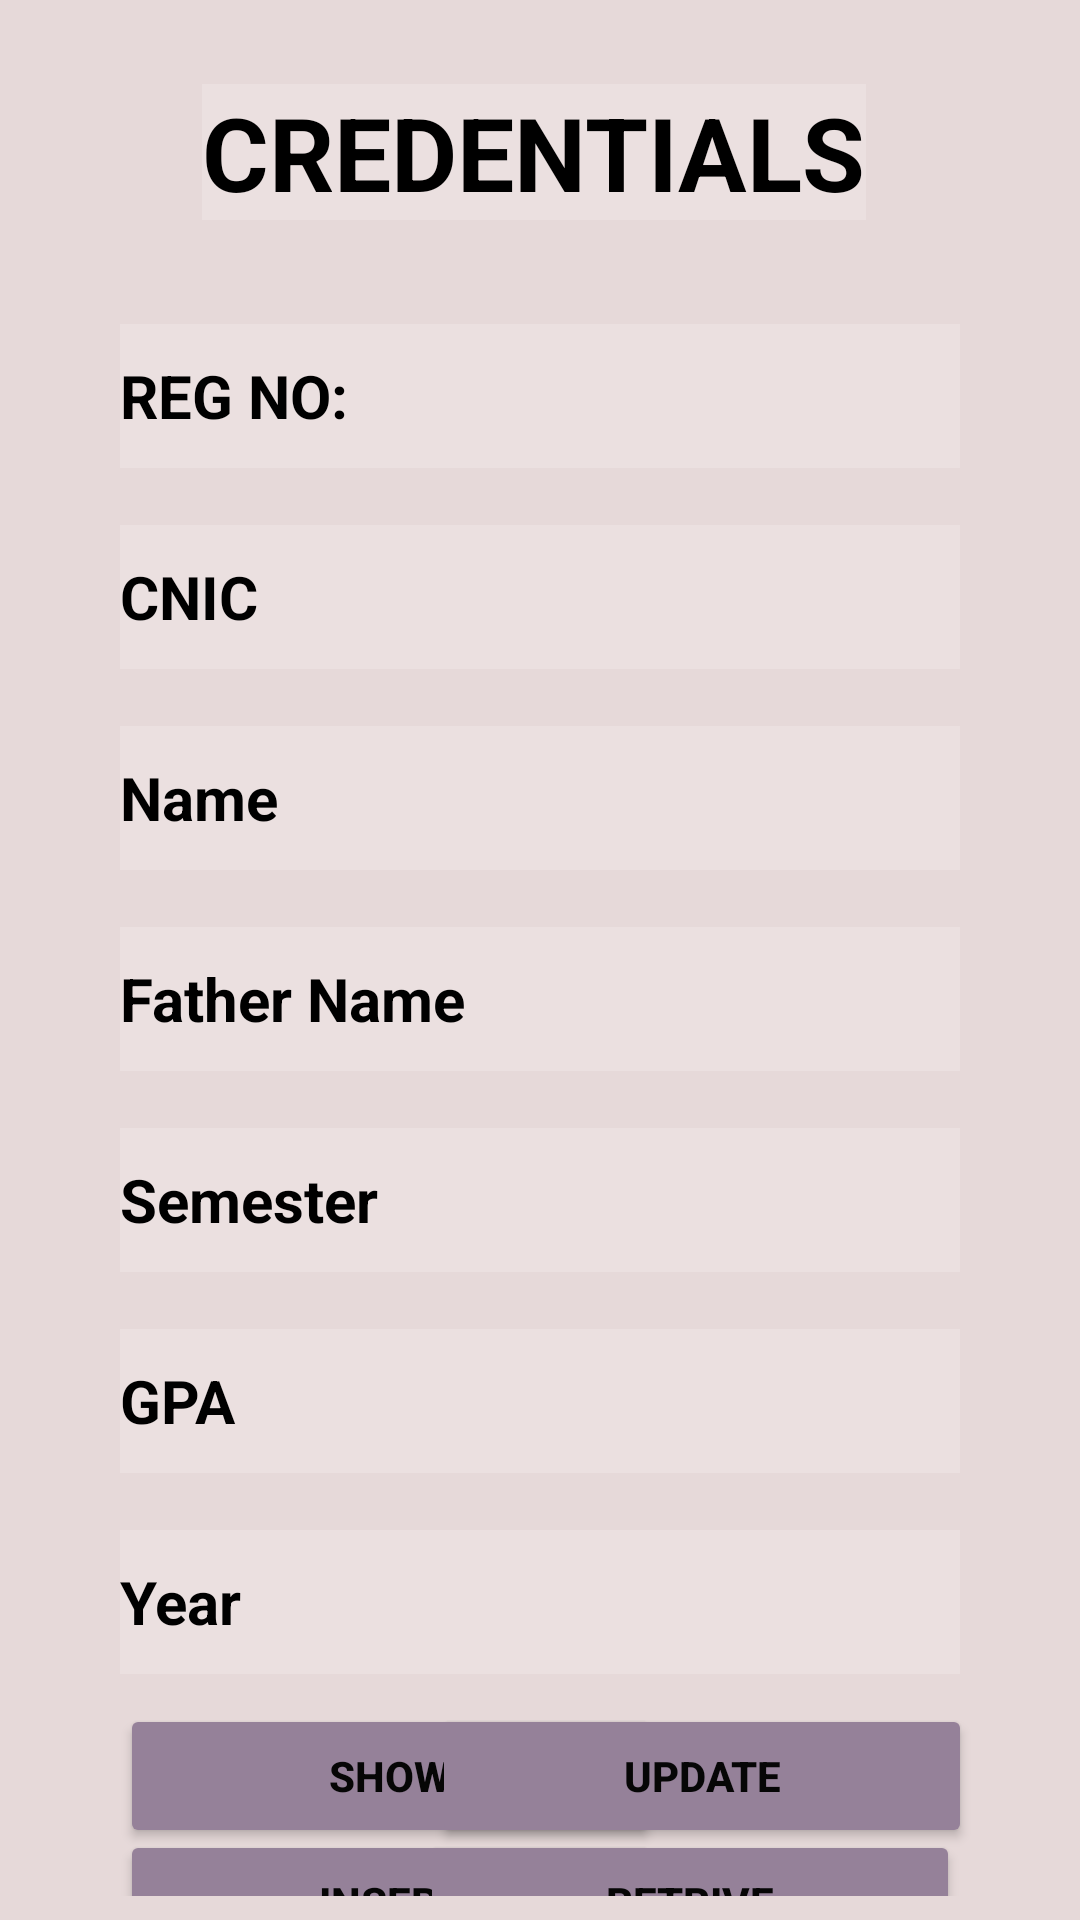

Here is an Android app screen rendered from its layout file. Give the layout XML and the strings, colors and styles it references.
<!-- AndroidManifest.xml: application theme Theme.DbsSql2 -->
<!-- res/layout/activity_main.xml -->
<?xml version="1.0" encoding="utf-8"?>
<androidx.constraintlayout.widget.ConstraintLayout xmlns:android="http://schemas.android.com/apk/res/android"
    xmlns:app="http://schemas.android.com/apk/res-auto"
    xmlns:tools="http://schemas.android.com/tools"
    android:layout_width="match_parent"
    android:layout_height="match_parent"
    android:background="#E6D9D9"
    android:padding="8dp"
    tools:context=".MainActivity">

    <EditText
        android:id="@+id/editTextTextPersonName"
        android:layout_width="0dp"
        android:layout_height="wrap_content"
        android:layout_marginStart="32dp"
        android:layout_marginTop="100dp"
        android:layout_marginEnd="32dp"
        android:background="#30ffffff"
        android:drawablePadding="10dp"
        android:ems="10"
        android:hint="REG NO:"
        android:inputType="number"
        android:minHeight="48dp"
        android:textColor="#100F0F"
        android:textColorHighlight="@color/black"
        android:textColorHint="#000000"
        android:textColorLink="#000000"
        android:textSize="20sp"
        android:textStyle="bold"
        app:layout_constraintEnd_toEndOf="parent"
        app:layout_constraintStart_toStartOf="parent"
        app:layout_constraintTop_toTopOf="parent" />

    <EditText
        android:id="@+id/editTextTextEmailAddress"
        android:layout_width="0dp"
        android:layout_height="wrap_content"
        android:layout_marginStart="32dp"
        android:layout_marginTop="19dp"
        android:layout_marginEnd="32dp"
        android:background="#30FFFFFF"
        android:backgroundTint="@color/white"
        android:drawablePadding="10dp"
        android:ems="10"
        android:hint="CNIC"
        android:inputType="number"
        android:minHeight="48dp"
        android:textColor="@color/black"
        android:textColorHighlight="@color/black"
        android:textColorHint="#000000"
        android:textColorLink="#000000"
        android:textSize="20sp"
        android:textStyle="bold"
        app:layout_constraintEnd_toEndOf="parent"
        app:layout_constraintHorizontal_bias="0.261"
        app:layout_constraintStart_toStartOf="parent"
        app:layout_constraintTop_toBottomOf="@+id/editTextTextPersonName" />

    <EditText
        android:id="@+id/editTextNumber"
        android:layout_width="0dp"
        android:layout_height="wrap_content"
        android:layout_marginStart="32dp"
        android:layout_marginTop="19dp"
        android:layout_marginEnd="32dp"
        android:height="48dp"
        android:background="#30ffffff"
        android:drawablePadding="10dp"
        android:ems="10"
        android:hint="Name"
        android:inputType="textPersonName"
        android:minHeight="48dp"
        android:shadowColor="#121212"
        android:textColorHighlight="@color/black"
        android:textColorHint="@color/black"
        android:textColorLink="@color/black"
        android:textSize="20sp"
        android:textStyle="bold"
        app:layout_constraintEnd_toEndOf="parent"
        app:layout_constraintHorizontal_bias="0.261"
        app:layout_constraintStart_toStartOf="parent"
        app:layout_constraintTop_toBottomOf="@+id/editTextTextEmailAddress" />

    <EditText
        android:id="@+id/editTextTextPersonName2"
        android:layout_width="0dp"
        android:layout_height="wrap_content"
        android:layout_marginStart="32dp"
        android:layout_marginTop="19dp"
        android:layout_marginEnd="32dp"
        android:background="#30ffffff"
        android:drawablePadding="10dp"
        android:ems="10"
        android:hint="Father Name"
        android:inputType="textPersonName"
        android:minHeight="48dp"
        android:textColorHint="#000000"
        android:textColorLink="#000000"
        android:textSize="20sp"
        android:textStyle="bold"
        app:layout_constraintEnd_toEndOf="parent"
        app:layout_constraintHorizontal_bias="0.261"
        app:layout_constraintStart_toStartOf="parent"
        app:layout_constraintTop_toBottomOf="@+id/editTextNumber" />

    <TextView


        android:id="@+id/textView6"
        android:layout_width="wrap_content"
        android:layout_height="wrap_content"
        android:layout_marginStart="32dp"
        android:layout_marginTop="20dp"
        android:layout_marginEnd="32dp"
        android:background="#30ffffff"
        android:text="CREDENTIALS"
        android:textColor="@color/black"
        android:textColorHint="#000000"
        android:textColorLink="#000000"
        android:textSize="34sp"
        android:textStyle="bold"
        app:layout_constraintEnd_toEndOf="parent"
        app:layout_constraintHorizontal_bias="0.468"
        app:layout_constraintStart_toStartOf="parent"
        app:layout_constraintTop_toTopOf="parent" />

    <EditText
        android:id="@+id/editTextTextPersonName4"
        android:layout_width="0dp"
        android:layout_height="wrap_content"
        android:layout_marginStart="32dp"
        android:layout_marginTop="19dp"
        android:layout_marginEnd="32dp"
        android:background="#30ffffff"
        android:drawablePadding="10dp"
        android:ems="10"
        android:hint="Semester"
        android:inputType="number"
        android:minHeight="48dp"
        android:textColor="@color/black"
        android:textColorHint="#000000"
        android:textColorLink="#000000"
        android:textSize="20sp"
        android:textStyle="bold"
        app:layout_constraintEnd_toEndOf="parent"
        app:layout_constraintHorizontal_bias="0.261"
        app:layout_constraintStart_toStartOf="parent"
        app:layout_constraintTop_toBottomOf="@+id/editTextTextPersonName2" />

    <EditText
        android:id="@+id/editTextTextPersonName5"
        android:layout_width="0dp"
        android:layout_height="wrap_content"
        android:layout_marginStart="32dp"
        android:layout_marginTop="19dp"
        android:layout_marginEnd="32dp"
        android:background="#30ffffff"
        android:drawablePadding="10dp"
        android:ems="10"
        android:hint="GPA"
        android:inputType="numberDecimal"
        android:minHeight="48dp"
        android:textColor="@color/black"
        android:textColorHint="#000000"
        android:textColorLink="#000000"
        android:textSize="20sp"
        android:textStyle="bold"
        app:layout_constraintEnd_toEndOf="parent"
        app:layout_constraintHorizontal_bias="0.261"
        app:layout_constraintStart_toStartOf="parent"
        app:layout_constraintTop_toBottomOf="@+id/editTextTextPersonName4" />

    <EditText
        android:id="@+id/editTextTextPersonName6"
        android:layout_width="0dp"
        android:layout_height="wrap_content"
        android:layout_marginStart="32dp"
        android:layout_marginTop="19dp"
        android:layout_marginEnd="32dp"
        android:height="48dp"
        android:background="#30ffffff"

        android:drawablePadding="10dp"
        android:ems="10"
        android:hint="Year"
        android:inputType="number"
        android:minHeight="48dp"
        android:textColor="@color/black"
        android:textColorHint="#000000"
        android:textColorLink="#000000"
        android:textSize="20sp"
        android:textStyle="bold"
        app:layout_constraintEnd_toEndOf="parent"
        app:layout_constraintStart_toStartOf="parent"
        app:layout_constraintTop_toBottomOf="@+id/editTextTextPersonName5" />

    <Button
        android:id="@+id/button2"
        android:layout_width="180dp"
        android:layout_height="wrap_content"
        android:layout_marginLeft="32dp"
        android:layout_marginTop="52dp"
        android:layout_marginRight="32dp"
        android:backgroundTint="#958199"
        android:onClick="movenxt"
        android:text="Insert"
        android:textColor="#060606"
        android:textColorHighlight="#FFEB3B"
        android:textStyle="bold"
        app:layout_constraintEnd_toEndOf="parent"
        app:layout_constraintHorizontal_bias="0.0"
        app:layout_constraintStart_toStartOf="parent"
        app:layout_constraintTop_toBottomOf="@+id/editTextTextPersonName6"
        tools:ignore="OnClick" />

    <Button
        android:id="@+id/button3"
        android:layout_width="180dp"
        android:layout_height="wrap_content"
        android:layout_marginLeft="32dp"
        android:layout_marginTop="52dp"
        android:layout_marginRight="32dp"
        android:backgroundTint="#958199"
        android:onClick="movenxt"
        android:text="Retrive"
        android:textColor="#060606"
        android:textColorHighlight="#FFEB3B"
        android:textStyle="bold"
        app:layout_constraintEnd_toEndOf="parent"
        app:layout_constraintHorizontal_bias="1.0"
        app:layout_constraintStart_toStartOf="parent"
        app:layout_constraintTop_toBottomOf="@+id/editTextTextPersonName6"
        tools:ignore="OnClick" />

    <Button
        android:id="@+id/button"
        android:layout_width="180dp"
        android:layout_height="wrap_content"
        android:layout_marginLeft="32dp"
        android:layout_marginRight="32dp"
        android:layout_marginBottom="16dp"
        android:backgroundTint="#958199"
        android:text="SHOW"
        android:textColor="#060606"
        android:textColorHighlight="#FFEB3B"
        android:textStyle="bold"
        app:layout_constraintBottom_toBottomOf="parent"
        app:layout_constraintEnd_toEndOf="parent"
        app:layout_constraintHorizontal_bias="0.0"
        app:layout_constraintStart_toStartOf="parent" />

    <Button
        android:id="@+id/button4"
        android:layout_width="180dp"
        android:layout_height="wrap_content"
        android:layout_marginStart="4dp"
        android:layout_marginBottom="16dp"
        android:backgroundTint="#958199"
        android:text="UPDATE"
        android:textColor="#060606"
        android:textColorHighlight="#FFEB3B"
        android:textStyle="bold"
        app:layout_constraintBottom_toBottomOf="parent"
        app:layout_constraintStart_toStartOf="@+id/button3" />
</androidx.constraintlayout.widget.ConstraintLayout>
<!-- resources referenced by this layout -->
<resources>
  <style name="Theme.DbsSql2" parent="Theme.MaterialComponents.DayNight.DarkActionBar">
          
          <item name="colorPrimary">@color/purple_500</item>
          <item name="colorPrimaryVariant">@color/purple_700</item>
          <item name="colorOnPrimary">@color/white</item>
          
          <item name="colorSecondary">@color/teal_200</item>
          <item name="colorSecondaryVariant">@color/teal_700</item>
          <item name="colorOnSecondary">@color/black</item>
          
          <item name="android:statusBarColor" tools:targetApi="l">?attr/colorPrimaryVariant</item>
          
      </style>
  <!-- not gathered from this repository: default colours our renderer supplied (Android Studio template values) -->
  <color name="purple_500">#FF6200EE</color>
  <color name="purple_700">#FF3700B3</color>
  <color name="teal_200">#FF03DAC5</color>
  <color name="teal_700">#FF018786</color>
  <color name="black">#FF000000</color>
  <color name="white">#FFFFFFFF</color>
</resources>
